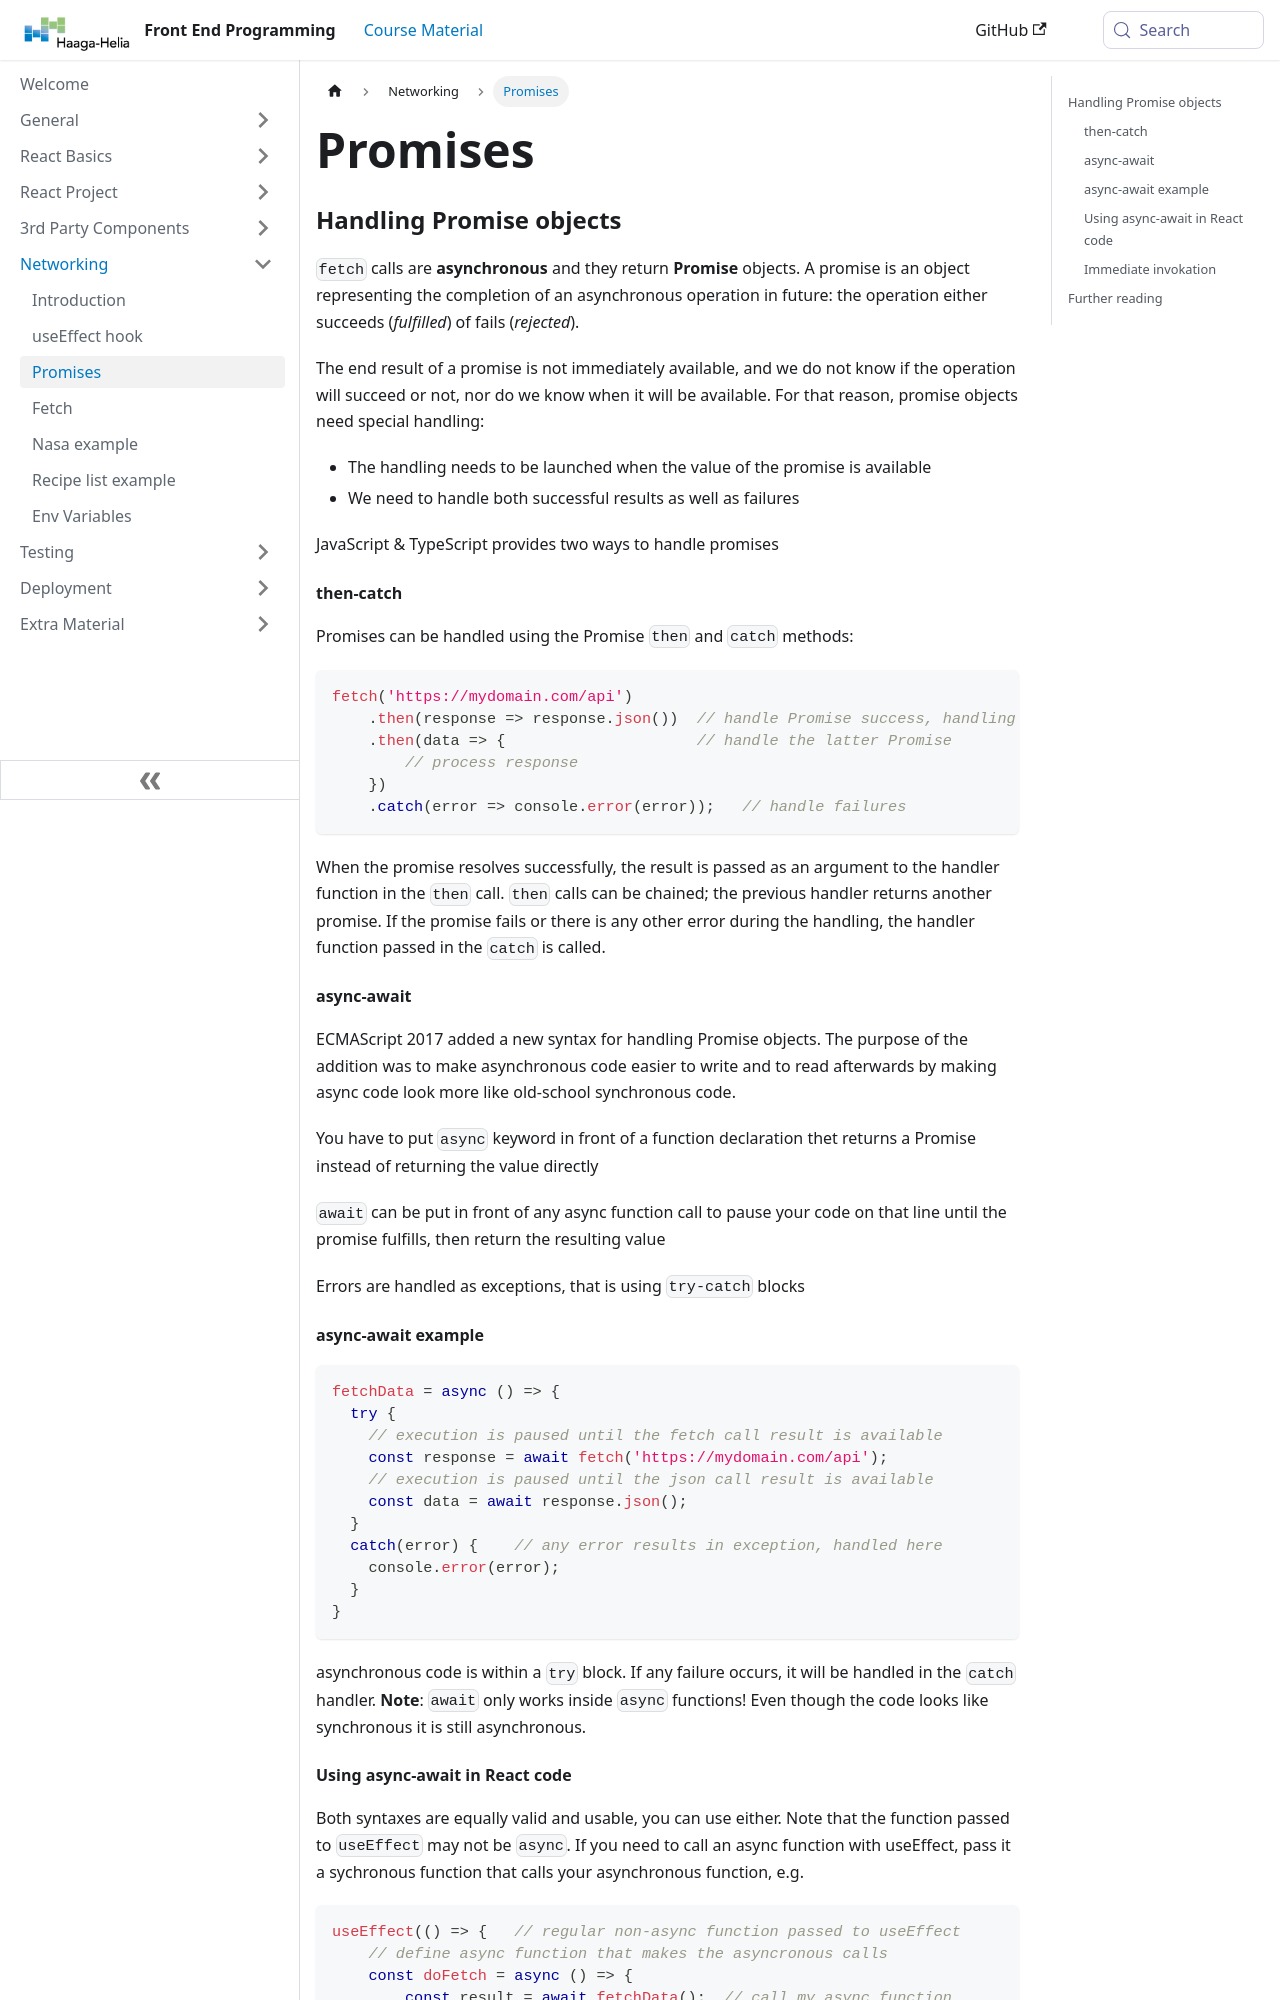

repository: haagahelia/frontendprogramming · page: docs/networking/promises/index.html · generator: docusaurus

---
title: 'Promises'
sidebar_position: 3
---
### Handling Promise objects
`fetch` calls are **asynchronous** and they return **Promise** objects. A promise is an object representing the completion of an asynchronous operation in future: the operation either succeeds (_fulfilled_) of fails (_rejected_).

The end result of a promise is not immediately available, and we do not know if the operation will succeed or not, nor do we know when it will be available. For that reason, promise objects need special handling:
  - The handling needs to be launched when the value of the promise is available
  - We need to handle both successful results as well as failures

JavaScript & TypeScript provides two ways to handle promises

#### then-catch
Promises can be handled using the Promise `then` and `catch` methods:
```js
fetch('https://mydomain.com/api')
    .then(response => response.json())  // handle Promise success, handling returns Promise
    .then(data => {                     // handle the latter Promise
        // process response
    })
    .catch(error => console.error(error));   // handle failures
```
When the promise resolves successfully, the result is passed as an argument to the handler function in the `then` call. `then` calls can be chained; the previous handler returns another promise. If the promise fails or there is any other error during the handling, the handler function passed in the `catch` is called.

#### async-await
ECMAScript 2017 added a new syntax for handling Promise objects. The purpose of the addition was to make asynchronous code easier to write and to read afterwards by making async code look more like old-school synchronous code.

You have to put `async` keyword in front of a function declaration thet returns a Promise instead of returning the value directly 

`await` can be put in front of any async function call to pause your code on that line until the promise fulfills, then return the resulting value

Errors are handled as exceptions, that is using `try-catch` blocks

#### async-await example
```js
fetchData = async () => {
  try {
    // execution is paused until the fetch call result is available
    const response = await fetch('https://mydomain.com/api');
    // execution is paused until the json call result is available
    const data = await response.json();
  }
  catch(error) {    // any error results in exception, handled here
    console.error(error);
  }
}
```
asynchronous code is within a `try` block. If any failure occurs, it will be handled in the `catch` handler.  __Note__: `await` only works inside `async` functions! Even though the code looks like synchronous it is still asynchronous.
